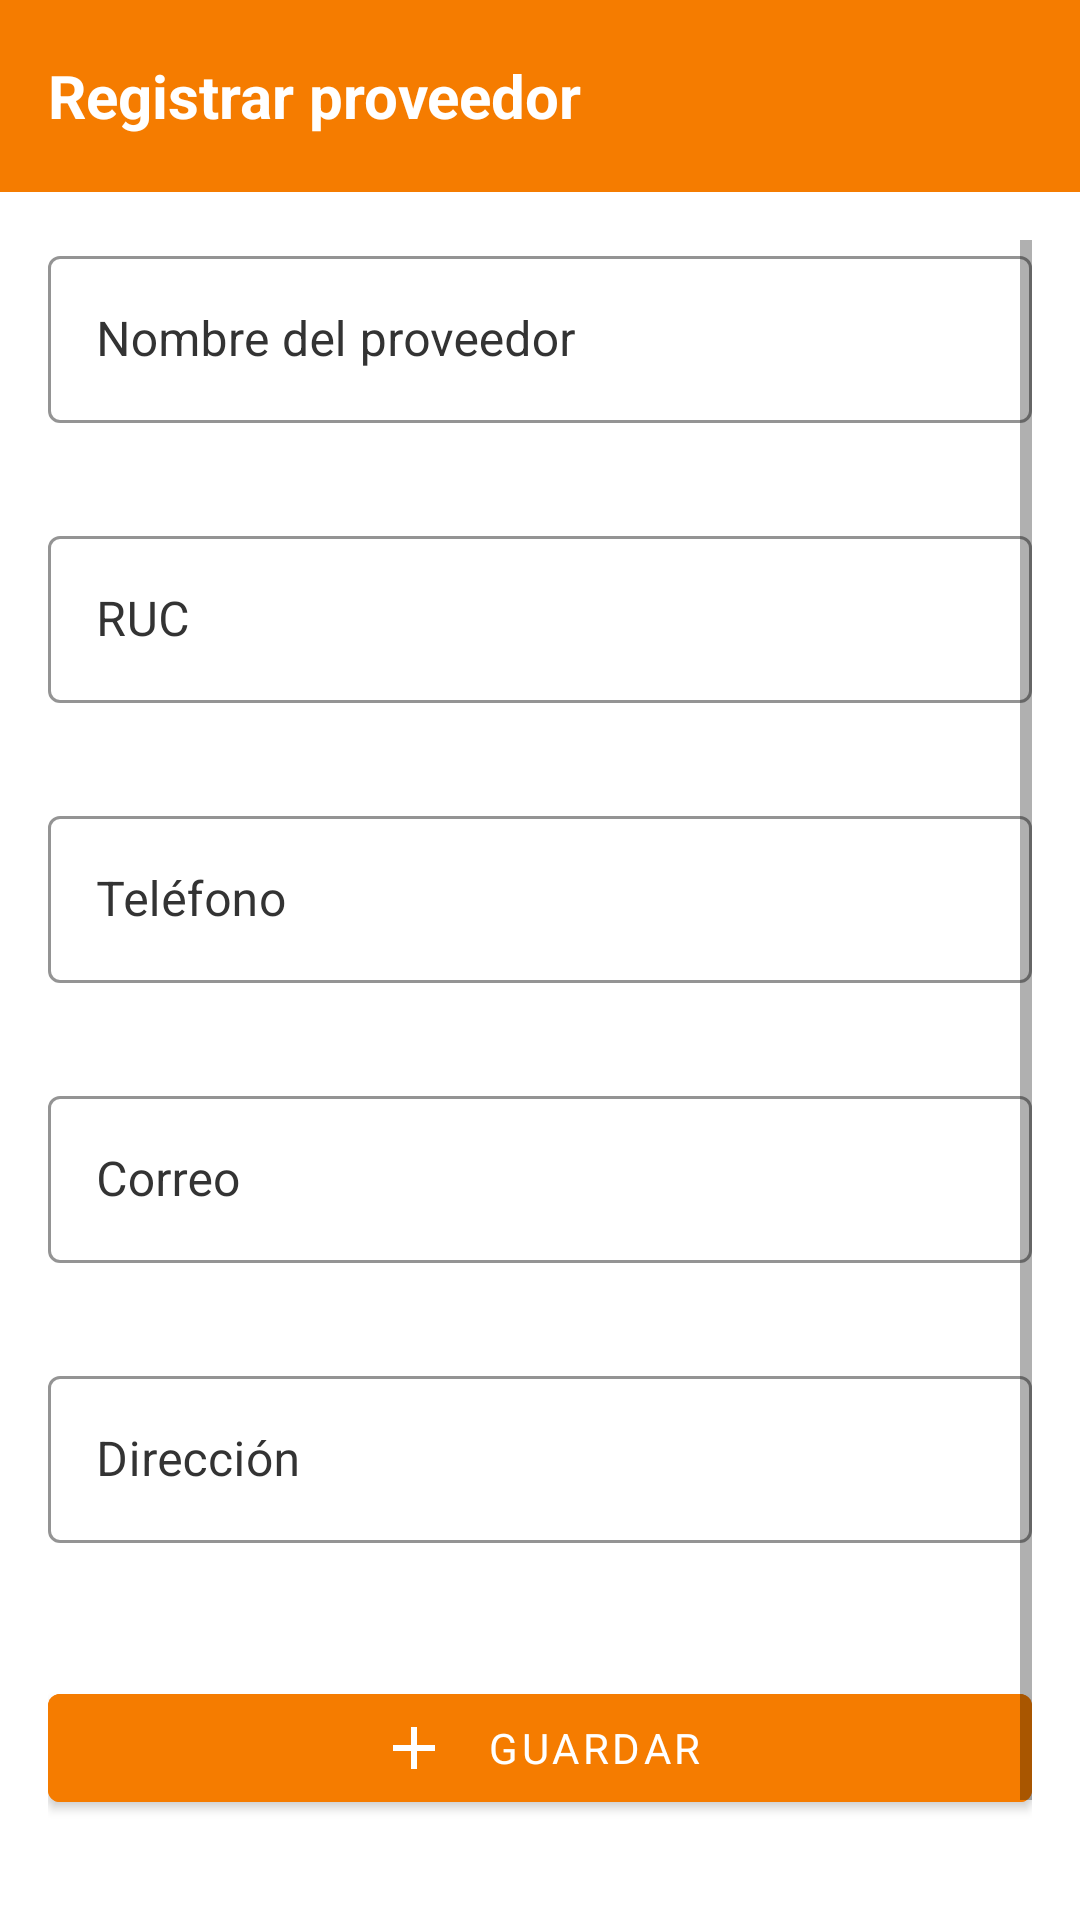

Android layout source for this screen:
<!-- AndroidManifest.xml: application theme Theme.AppSistemaInventario -->
<!-- res/layout/activity_registrar_proveedor.xml -->
<?xml version="1.0" encoding="utf-8"?>
<LinearLayout xmlns:android="http://schemas.android.com/apk/res/android"
    xmlns:app="http://schemas.android.com/apk/res-auto"
    android:layout_width="match_parent"
    android:layout_height="match_parent"
    android:orientation="vertical"
    android:background="@color/fondoApp">

    
    <LinearLayout
        android:layout_width="match_parent"
        android:layout_height="64dp"
        android:background="@color/naranjaRegistroProveedor"
        android:gravity="center_vertical"
        android:paddingStart="16dp"
        android:paddingEnd="16dp">

        <TextView
            android:id="@+id/tvTituloProveedor"
            android:layout_width="wrap_content"
            android:layout_height="wrap_content"
            android:text="Registrar proveedor"
            android:textSize="20sp"
            android:textStyle="bold"
            android:textColor="@color/blanco"
            android:accessibilityHeading="true" />
    </LinearLayout>

    
    <ScrollView
        android:layout_width="match_parent"
        android:layout_height="wrap_content"
        android:padding="16dp"
        android:fillViewport="true">

        <LinearLayout
            android:layout_width="match_parent"
            android:layout_height="wrap_content"
            android:orientation="vertical">

            
            <com.google.android.material.textfield.TextInputLayout
                android:layout_width="match_parent"
                android:layout_height="wrap_content"
                android:layout_marginBottom="12dp"
                app:errorEnabled="true">

                <com.google.android.material.textfield.TextInputEditText
                    android:id="@+id/etNombreProveedor"
                    android:layout_width="match_parent"
                    android:layout_height="wrap_content"
                    android:hint="Nombre del proveedor"
                    android:inputType="textPersonName"
                    android:textColor="@color/textoPrimario" />
            </com.google.android.material.textfield.TextInputLayout>

            
            <com.google.android.material.textfield.TextInputLayout
                android:layout_width="match_parent"
                android:layout_height="wrap_content"
                android:layout_marginBottom="12dp"
                app:errorEnabled="true">

                <com.google.android.material.textfield.TextInputEditText
                    android:id="@+id/etRucProveedor"
                    android:layout_width="match_parent"
                    android:layout_height="wrap_content"
                    android:hint="RUC"
                    android:inputType="number"
                    android:textColor="@color/textoPrimario" />
            </com.google.android.material.textfield.TextInputLayout>

            
            <com.google.android.material.textfield.TextInputLayout
                android:layout_width="match_parent"
                android:layout_height="wrap_content"
                android:layout_marginBottom="12dp"
                app:errorEnabled="true">

                <com.google.android.material.textfield.TextInputEditText
                    android:id="@+id/etTelefonoProveedor"
                    android:layout_width="match_parent"
                    android:layout_height="wrap_content"
                    android:hint="Teléfono"
                    android:inputType="phone"
                    android:textColor="@color/textoPrimario" />
            </com.google.android.material.textfield.TextInputLayout>

            
            <com.google.android.material.textfield.TextInputLayout
                android:layout_width="match_parent"
                android:layout_height="wrap_content"
                android:layout_marginBottom="12dp"
                app:errorEnabled="true">

                <com.google.android.material.textfield.TextInputEditText
                    android:id="@+id/etCorreoProveedor"
                    android:layout_width="match_parent"
                    android:layout_height="wrap_content"
                    android:hint="Correo"
                    android:inputType="textEmailAddress"
                    android:textColor="@color/textoPrimario" />
            </com.google.android.material.textfield.TextInputLayout>

            
            <com.google.android.material.textfield.TextInputLayout
                android:layout_width="match_parent"
                android:layout_height="wrap_content"
                android:layout_marginBottom="12dp"
                app:errorEnabled="true">

                <com.google.android.material.textfield.TextInputEditText
                    android:id="@+id/etDireccionProveedor"
                    android:layout_width="match_parent"
                    android:layout_height="wrap_content"
                    android:hint="Dirección"
                    android:inputType="textPostalAddress"
                    android:textColor="@color/textoPrimario" />
            </com.google.android.material.textfield.TextInputLayout>

            
            <com.google.android.material.button.MaterialButton
                android:id="@+id/btnGuardarProveedor"
                android:layout_width="match_parent"
                android:layout_height="wrap_content"
                android:text="GUARDAR"
                android:layout_marginTop="12dp"
                android:backgroundTint="@color/naranjaRegistroProveedor"
                app:icon="@drawable/ic_add"
                app:iconTint="@color/blanco"
                app:iconGravity="textStart"
                app:iconPadding="12dp"
                app:rippleColor="@color/grisClaro" />

            
            <com.google.android.material.button.MaterialButton
                android:id="@+id/btnVolverDashboard"
                android:layout_width="match_parent"
                android:layout_height="wrap_content"
                android:text="VOLVER AL DASHBOARD"
                android:layout_marginTop="12dp"
                android:backgroundTint="@color/grisClaro"
                android:textColor="@color/naranjaRegistroProveedor"
                app:icon="@drawable/ic_back"
                app:iconTint="@color/naranjaRegistroProveedor"
                app:iconGravity="textStart"
                app:iconPadding="12dp"
                app:rippleColor="@color/grisClaro" />
        </LinearLayout>
    </ScrollView>

    
    <androidx.recyclerview.widget.RecyclerView
        android:id="@+id/rvProveedores"
        android:layout_width="match_parent"
        android:layout_height="0dp"
        android:layout_weight="1"
        android:padding="12dp"
        android:clipToPadding="false"
        android:scrollbars="vertical" />
</LinearLayout>
<!-- resources referenced by this layout -->
<resources>
  <color name="blanco">#FFFFFF</color>
  <color name="fondoApp">#FFFFFF</color>
  <color name="grisClaro">#DDDDDD</color>
  <color name="naranjaRegistroProveedor">#F57C00</color>
  <color name="textoPrimario">#212121</color>
  <!-- drawable ic_add (drawable) -->
  <vector xmlns:android="http://schemas.android.com/apk/res/android"
      android:width="24dp"
      android:height="24dp"
      android:viewportWidth="24"
      android:viewportHeight="24">
      <path
          android:fillColor="@color/design_default_color_on_secondary"
          android:pathData="M19,13h-6v6h-2v-6H5v-2h6V5h2v6h6v2z"/>
  </vector>
  <!-- drawable ic_back (drawable) -->
  <vector xmlns:android="http://schemas.android.com/apk/res/android"
      android:width="24dp"
      android:height="24dp"
      android:viewportWidth="24"
      android:viewportHeight="24">
      <path
          android:fillColor="#212121"
          android:pathData="M20,11H7.83l5.59-5.59L12,4l-8,8 8,8 1.41-1.41L7.83,13H20v-2z"/>
  </vector>
  <style name="Theme.AppSistemaInventario" parent="Theme.MaterialComponents.DayNight.NoActionBar">
          
          <item name="colorPrimary">@color/verdePrincipal</item>
          <item name="colorPrimaryVariant">@color/verdeOscuro</item>
          <item name="colorSecondary">@color/azulSecundario</item>
          <item name="android:colorBackground">@color/fondoApp</item>
  
          
          <item name="android:fontFamily">sans-serif</item>
  
          
          <item name="buttonStyle">@style/Widget.App.Button</item>
          <item name="cardViewStyle">@style/Widget.App.CardView</item>
          <item name="textInputStyle">@style/Widget.App.TextInputLayout</item>
          <item name="alertDialogTheme">@style/ThemeOverlay_App_Dialog</item>
  
          <item name="android:elevation">0dp</item>
      </style>
  <color name="verdePrincipal">#4CAF50</color>
  <color name="verdeOscuro">#388E3C</color>
  <color name="azulSecundario">#03A9F4</color>
  <style name="Widget.App.Button" parent="Widget.MaterialComponents.Button">
          <item name="android:textColor">@color/blanco</item>
          <item name="android:padding">12dp</item>
          <item name="android:textSize">16sp</item>
          <item name="cornerRadius">8dp</item>
      </style>
  <style name="Widget.App.CardView" parent="Widget.MaterialComponents.CardView">
          <item name="cardElevation">4dp</item>
          <item name="cardBackgroundColor">@color/fondoCard</item>
          <item name="cardCornerRadius">12dp</item>
      </style>
  <style name="Widget.App.TextInputLayout" parent="Widget.MaterialComponents.TextInputLayout.OutlinedBox">
          <item name="boxStrokeColor">@color/verdePrincipal</item>
          <item name="boxBackgroundColor">@color/blanco</item>
          <item name="android:textColorHint">@color/textoSecundario</item>
      </style>
  <style name="ThemeOverlay_App_Dialog" parent="ThemeOverlay.MaterialComponents.Dialog">
          <item name="android:textColor">@color/textoPrimario</item>
      </style>
  <color name="fondoCard">#E0E0E0</color>
  <color name="textoSecundario">#333333</color>
</resources>
